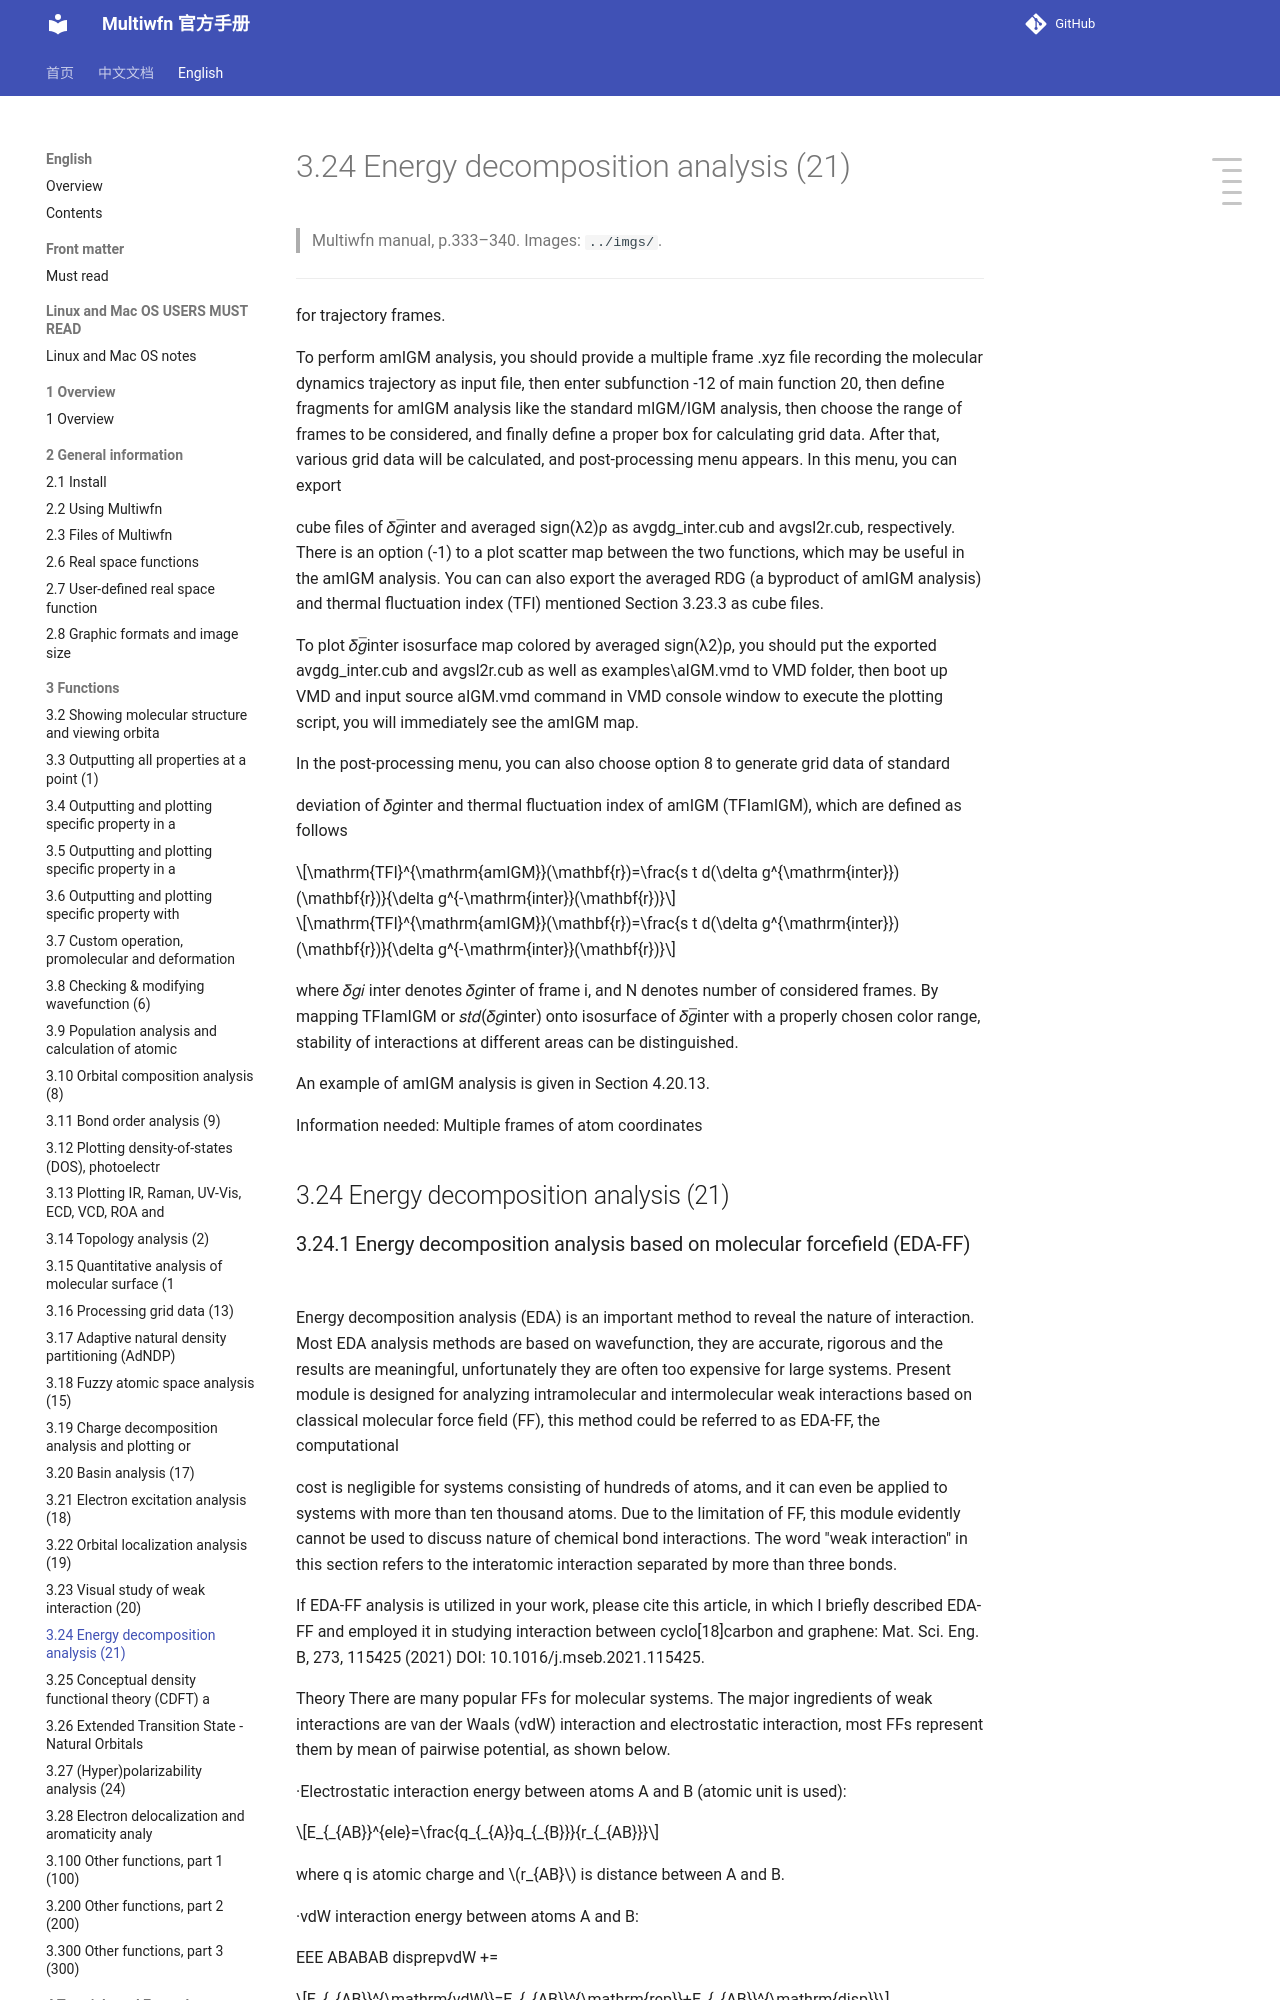

repository: wxyhgk/multiwfn-docs · page: en/32_3-24-energy-decomposition-analysis-21.html · generator: mkdocs

# 3.24 Energy decomposition analysis (21)

> Multiwfn manual, p.333–340. Images: `../imgs/`.

---

<!-- p.333 -->

for trajectory frames.

To perform amIGM analysis, you should provide a multiple frame .xyz file recording the molecular dynamics trajectory as input file, then enter subfunction -12 of main function 20, then define fragments for amIGM analysis like the standard mIGM/IGM analysis, then choose the range of frames to be considered, and finally define a proper box for calculating grid data. After that, various grid data will be calculated, and post-processing menu appears. In this menu, you can export

cube files of 𝛿𝑔̅inter and averaged sign(λ2)ρ as avgdg_inter.cub and avgsl2r.cub, respectively. There is an option (-1) to a plot scatter map between the two functions, which may be useful in the amIGM analysis. You can can also export the averaged RDG (a byproduct of amIGM analysis) and thermal fluctuation index (TFI) mentioned Section 3.23.3 as cube files.

To plot 𝛿𝑔̅inter isosurface map colored by averaged sign(λ2)ρ, you should put the exported avgdg_inter.cub and avgsl2r.cub as well as examples\aIGM.vmd to VMD folder, then boot up VMD and input source aIGM.vmd command in VMD console window to execute the plotting script, you will immediately see the amIGM map.

In the post-processing menu, you can also choose option 8 to generate grid data of standard

deviation of 𝛿𝑔inter and thermal fluctuation index of amIGM (TFIamIGM), which are defined as follows

$$\mathrm{TFI}^{\mathrm{amIGM}}(\mathbf{r})=\frac{s t d(\delta g^{\mathrm{inter}})(\mathbf{r})}{\delta g^{-\mathrm{inter}}(\mathbf{r})}$$

$$\mathrm{TFI}^{\mathrm{amIGM}}(\mathbf{r})=\frac{s t d(\delta g^{\mathrm{inter}})(\mathbf{r})}{\delta g^{-\mathrm{inter}}(\mathbf{r})}$$

where 𝛿𝑔𝑖 inter denotes 𝛿𝑔inter of frame i, and N denotes number of considered frames. By mapping TFIamIGM or 𝑠𝑡𝑑(𝛿𝑔inter) onto isosurface of 𝛿𝑔̅inter with a properly chosen color range, stability of interactions at different areas can be distinguished.

An example of amIGM analysis is given in Section 4.20.13.

Information needed: Multiple frames of atom coordinates


## 3.24 Energy decomposition analysis (21)
